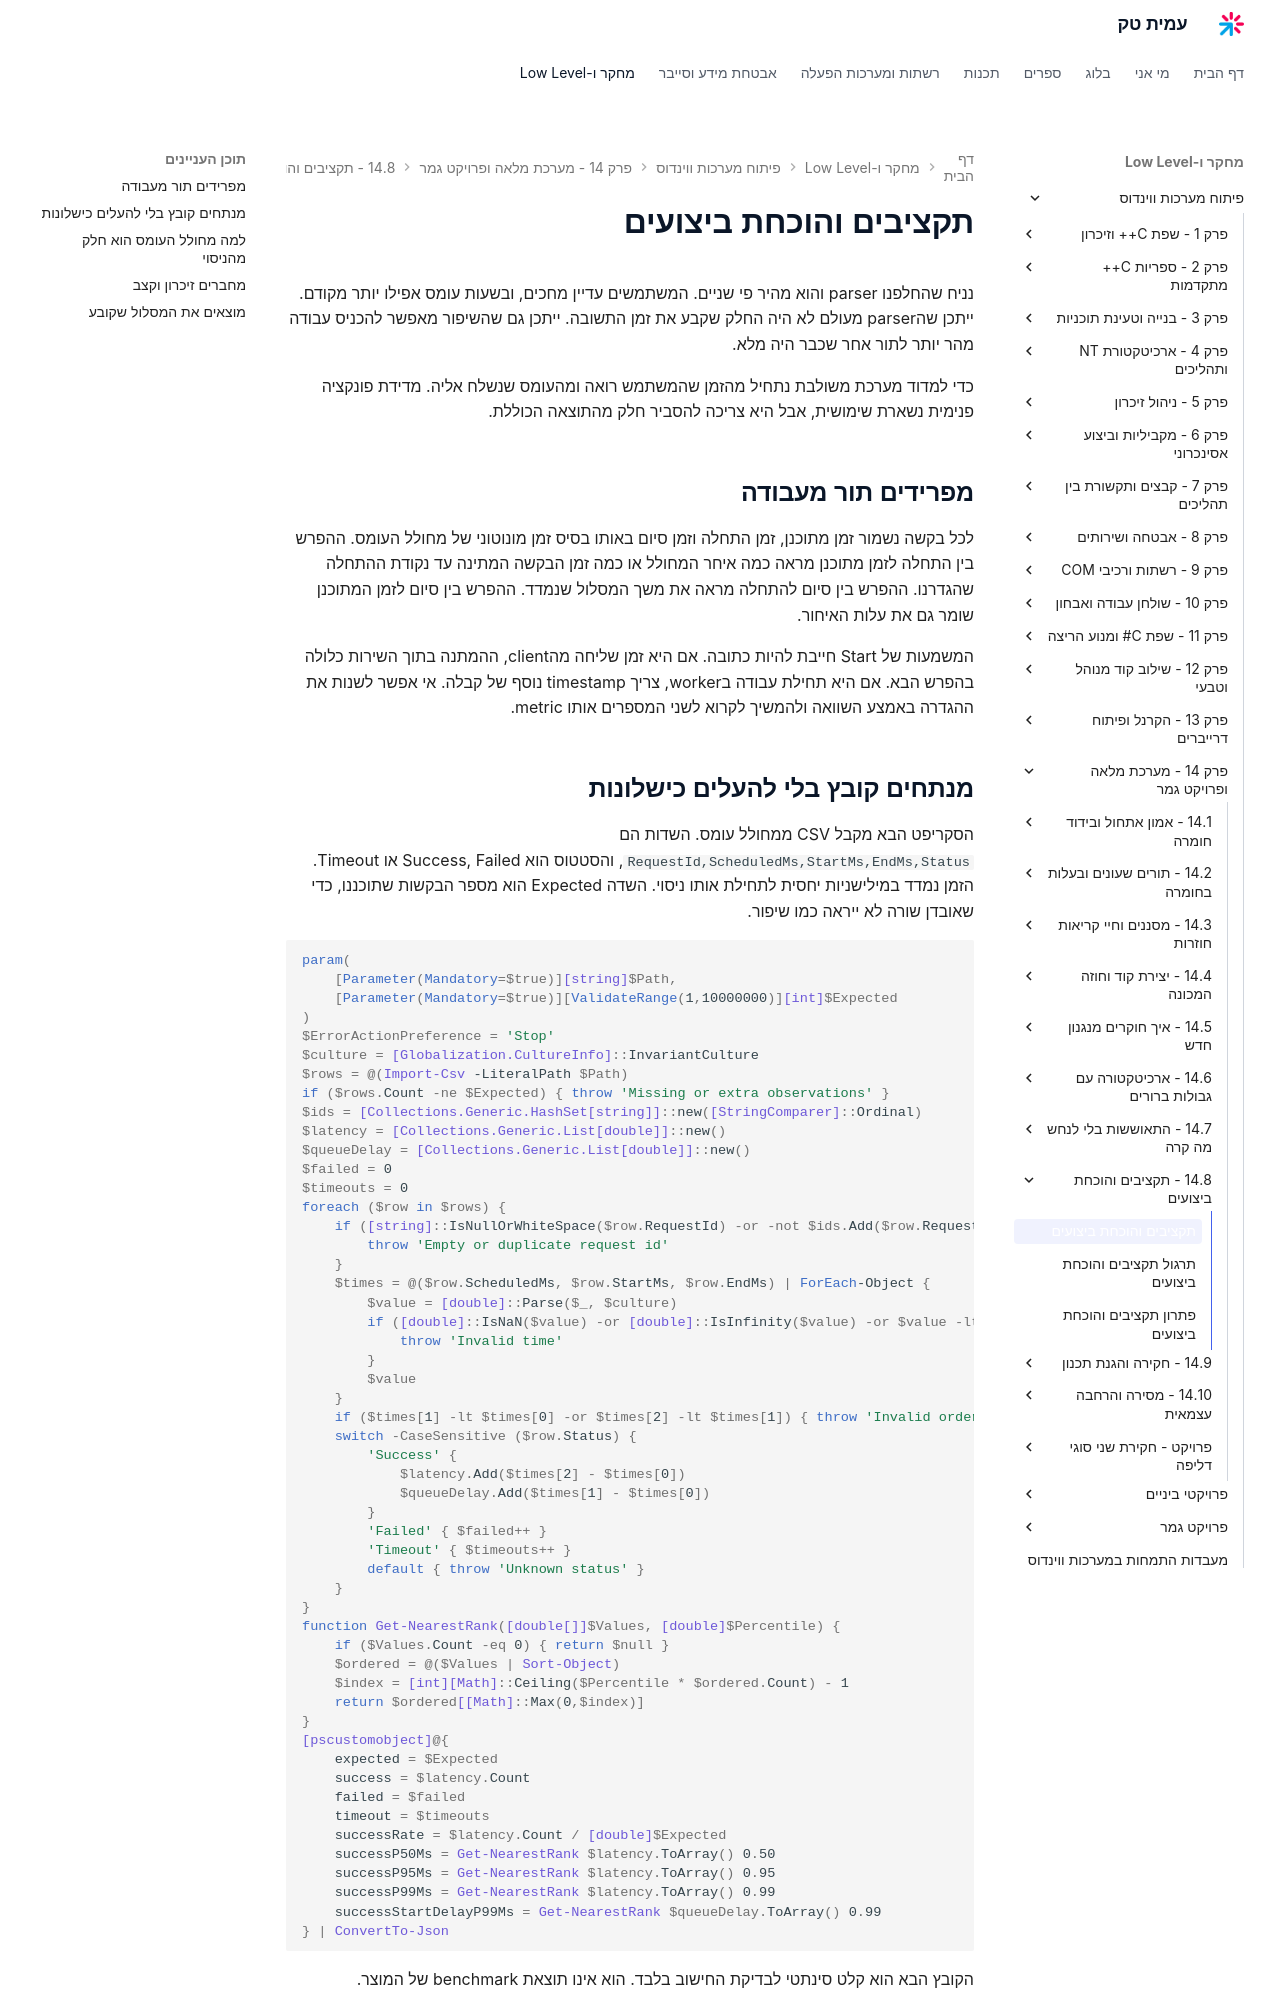

repository: AmitPinchasi/amittech · page: פיתוח-מערכות-ווינדוס/14 - מערכת מלאה ופרויקט גמר/14.8 - תקציבים והוכחת ביצועים/14.8 - תקציבים והוכחת ביצועים - הרצאה/index.html · generator: mkdocs

# תקציבים והוכחת ביצועים

נניח שהחלפנו parser והוא מהיר פי שניים. המשתמשים עדיין מחכים, ובשעות עומס אפילו יותר מקודם. ייתכן שהparser מעולם לא היה החלק שקבע את זמן התשובה. ייתכן גם שהשיפור מאפשר להכניס עבודה מהר יותר לתור אחר שכבר היה מלא.

כדי למדוד מערכת משולבת נתחיל מהזמן שהמשתמש רואה ומהעומס שנשלח אליה. מדידת פונקציה פנימית נשארת שימושית, אבל היא צריכה להסביר חלק מהתוצאה הכוללת.

## מפרידים תור מעבודה

לכל בקשה נשמור זמן מתוכנן, זמן התחלה וזמן סיום באותו בסיס זמן מונוטוני של מחולל העומס. ההפרש בין התחלה לזמן מתוכנן מראה כמה איחר המחולל או כמה זמן הבקשה המתינה עד נקודת ההתחלה שהגדרנו. ההפרש בין סיום להתחלה מראה את משך המסלול שנמדד. ההפרש בין סיום לזמן המתוכנן שומר גם את עלות האיחור.

המשמעות של Start חייבת להיות כתובה. אם היא זמן שליחה מהclient, ההמתנה בתוך השירות כלולה בהפרש הבא. אם היא תחילת עבודה בworker, צריך timestamp נוסף של קבלה. אי אפשר לשנות את ההגדרה באמצע השוואה ולהמשיך לקרוא לשני המספרים אותו metric.
